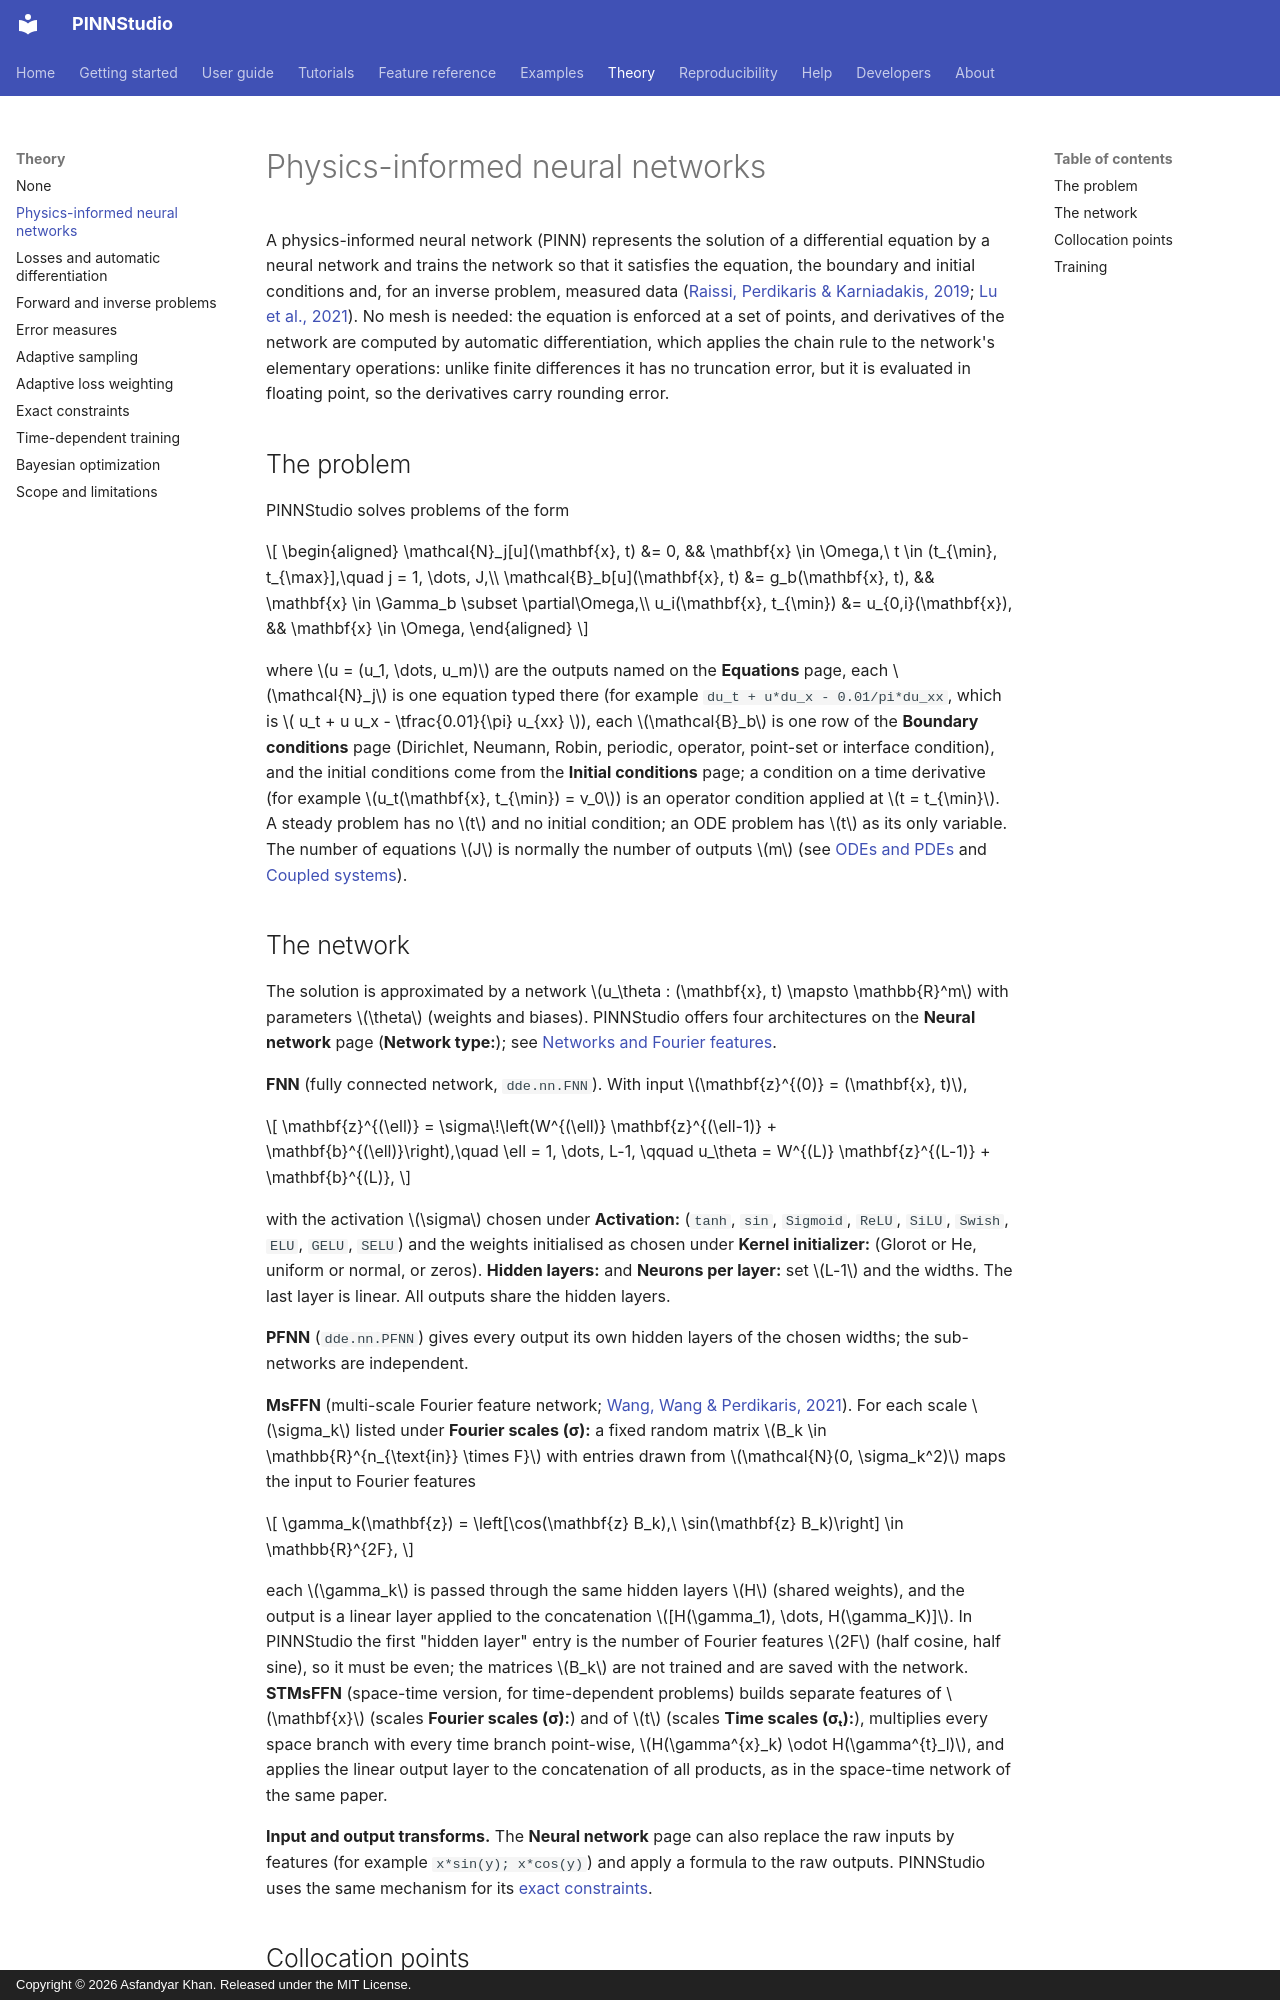

repository: AsfandyarKhan72/PINNStudio · page: theory/pinns/index.html · generator: mkdocs · copyright: Copyright © 2026 Asfandyar Khan. Released under the MIT License.

# Physics-informed neural networks

A physics-informed neural network (PINN) represents the solution of a differential equation by a neural
network and trains the network so that it satisfies the equation, the boundary and initial conditions and,
for an inverse problem, measured data ([Raissi, Perdikaris & Karniadakis, 2019](../about/references.md#raissi2019);
[Lu et al., 2021](../about/references.md#lu2021deepxde)). No mesh is needed: the equation is enforced at a set of
points, and derivatives of the network are computed by automatic differentiation, which applies the chain rule to
the network's elementary operations: unlike finite differences it has no truncation error, but it is evaluated in
floating point, so the derivatives carry rounding error.

## The problem

PINNStudio solves problems of the form

\[
\begin{aligned}
\mathcal{N}_j[u](\mathbf{x}, t) &= 0, && \mathbf{x} \in \Omega,\ t \in (t_{\min}, t_{\max}],\quad j = 1, \dots, J,\\
\mathcal{B}_b[u](\mathbf{x}, t) &= g_b(\mathbf{x}, t), && \mathbf{x} \in \Gamma_b \subset \partial\Omega,\\
u_i(\mathbf{x}, t_{\min}) &= u_{0,i}(\mathbf{x}), && \mathbf{x} \in \Omega,
\end{aligned}
\]

where \(u = (u_1, \dots, u_m)\) are the outputs named on the **Equations** page, each \(\mathcal{N}_j\) is one
equation typed there (for example `du_t + u*du_x - 0.01/pi*du_xx`, which is
\( u_t + u u_x - \tfrac{0.01}{\pi} u_{xx} \)), each \(\mathcal{B}_b\) is one row of the **Boundary conditions**
page (Dirichlet, Neumann, Robin, periodic, operator, point-set or interface condition), and the initial
conditions come from the **Initial conditions** page; a condition on a time derivative (for example
\(u_t(\mathbf{x}, t_{\min}) = v_0\)) is an operator condition applied at \(t = t_{\min}\). A steady problem has no
\(t\) and no initial condition; an ODE problem has \(t\) as its only variable. The number of equations \(J\) is normally the number of outputs
\(m\) (see [ODEs and PDEs](../reference/equations.md) and [Coupled systems](../reference/coupled.md)).
